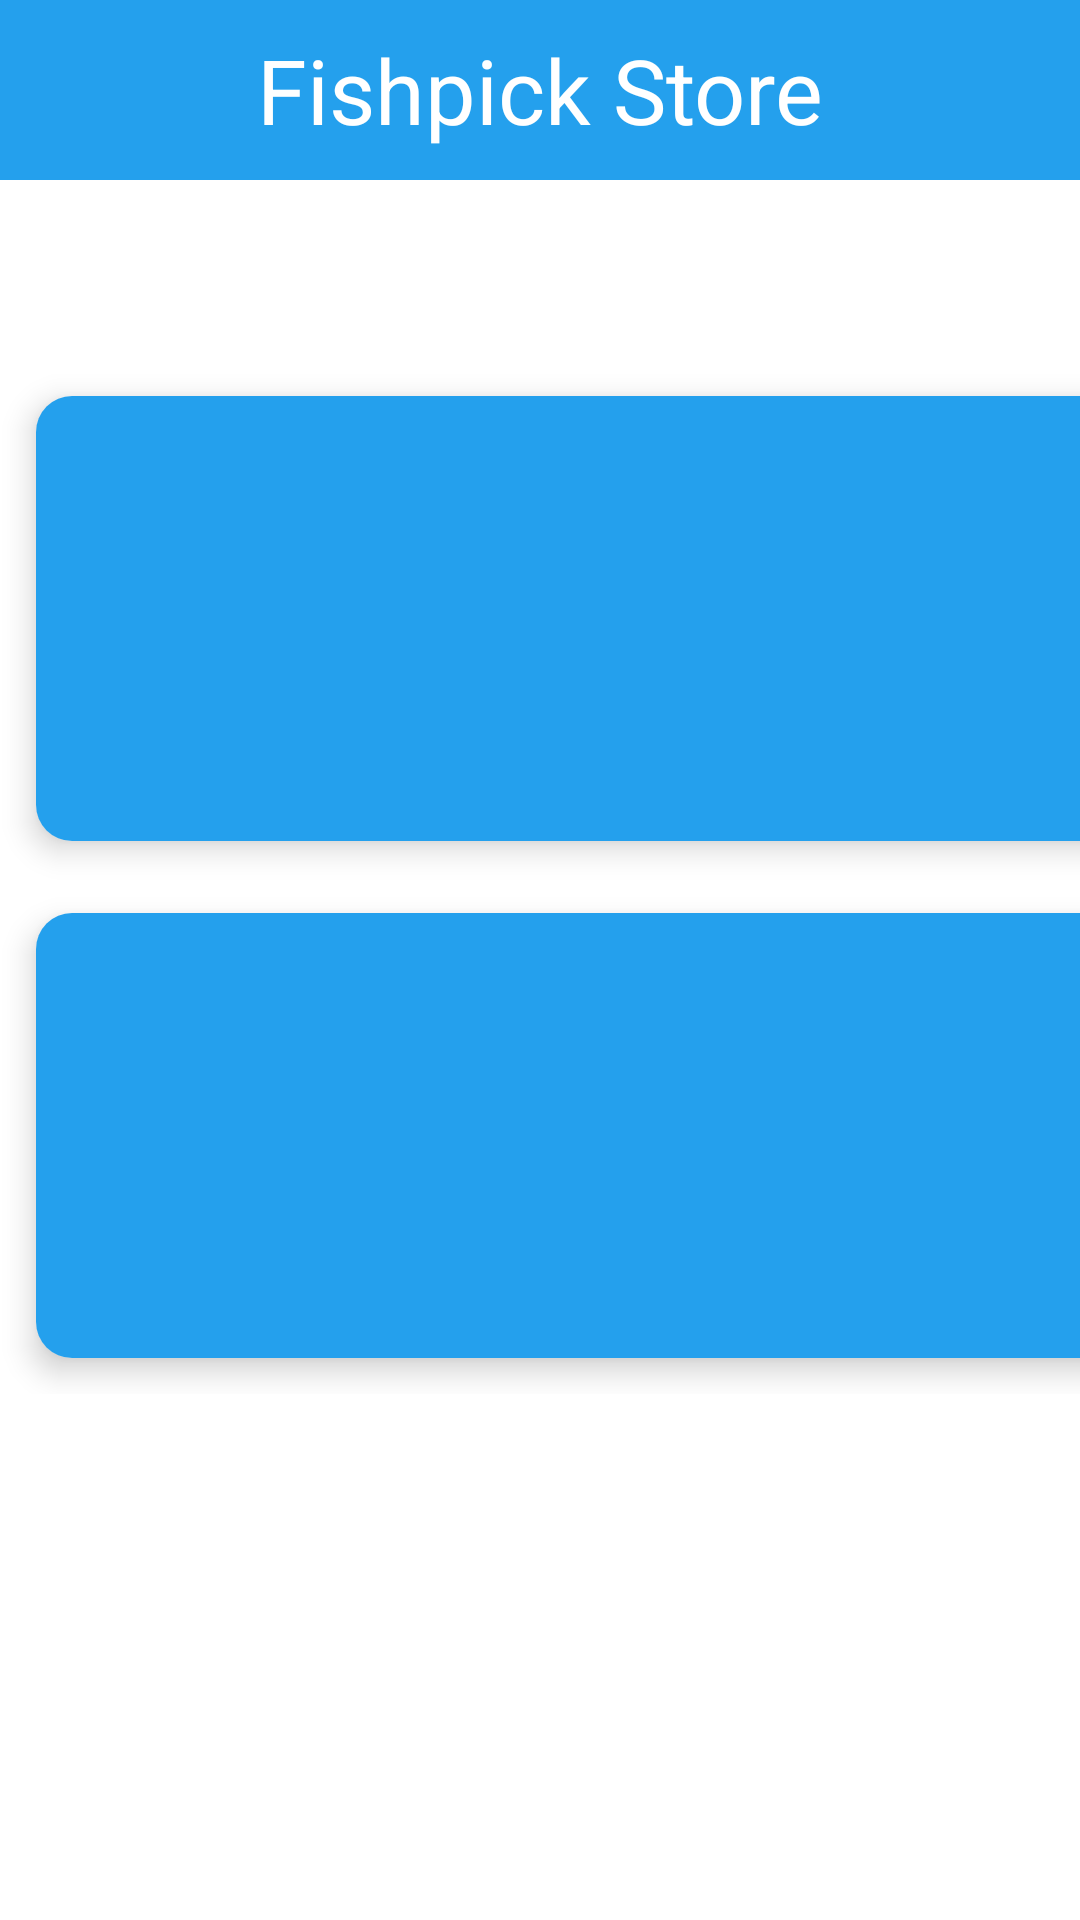

Here is an Android app screen rendered from its layout file. Give the layout XML and the strings, colors and styles it references.
<!-- AndroidManifest.xml: application theme Theme.FishStore -->
<!-- res/layout/activity_home2.xml -->
<?xml version="1.0" encoding="utf-8"?>
<androidx.constraintlayout.widget.ConstraintLayout xmlns:android="http://schemas.android.com/apk/res/android"
    xmlns:app="http://schemas.android.com/apk/res-auto"
    xmlns:tools="http://schemas.android.com/tools"
    android:layout_width="match_parent"
    android:layout_height="match_parent"
    tools:context=".Home2Activity">

    <LinearLayout
        android:orientation="vertical"
        android:layout_width="match_parent"
        android:layout_height="match_parent">

        <LinearLayout
            android:layout_width="match_parent"
            android:layout_height="60dp"
            android:background="@color/purple_500">
            <RelativeLayout
                android:layout_gravity="center"
                android:layout_width="match_parent"
                android:layout_height="wrap_content">

                <TextView
                    android:gravity="center"
                    android:layout_width="match_parent"
                    android:layout_height="wrap_content"
                    android:textSize="30dp"
                    android:textColor="@color/white"
                    android:text="Fishpick Store"/>

            </RelativeLayout>
        </LinearLayout>

        <GridLayout
            android:layout_marginTop="60dp"
            android:layout_width="match_parent"
            android:layout_height="wrap_content"
            android:columnOrderPreserved="false"
            android:alignmentMode="alignMargins"
            android:rowCount="3"
            android:columnCount="2">

            <androidx.cardview.widget.CardView
                android:layout_width="wrap_content"
                android:layout_height="wrap_content"
                android:layout_columnWeight="1"
                android:layout_rowWeight="1"
                app:cardElevation="6dp"
                app:cardCornerRadius="12dp"
                android:layout_margin="12dp">
                <LinearLayout
                    android:id="@+id/btn_input1"
                    android:layout_width="match_parent"
                    android:layout_height="match_parent"
                    android:gravity="center"
                    android:padding="16dp"
                    android:orientation="vertical"
                    android:background="@color/purple_500">
                    <ImageView
                        android:layout_width="80dp"
                        android:layout_height="80dp"
                        android:src="@drawable/cupang"/>
                    <TextView
                        android:layout_width="wrap_content"
                        android:layout_height="wrap_content"
                        android:text="Ikan Cupang"
                        android:textStyle="bold"
                        android:textSize="18sp"
                        android:textColor="#ffffff"
                        android:layout_marginTop="12dp"/>
                </LinearLayout>

            </androidx.cardview.widget.CardView>

            <androidx.cardview.widget.CardView
                android:layout_width="wrap_content"
                android:layout_height="wrap_content"
                android:layout_columnWeight="1"
                android:layout_rowWeight="1"
                app:cardElevation="6dp"
                app:cardCornerRadius="12dp"
                android:layout_margin="12dp">
                <LinearLayout
                    android:id="@+id/btn_pending"
                    android:layout_width="match_parent"
                    android:layout_height="match_parent"
                    android:gravity="center"
                    android:padding="16dp"
                    android:orientation="vertical"
                    android:background="@color/purple_500">
                    <ImageView
                        android:layout_width="80dp"
                        android:layout_height="80dp"
                        android:src="@drawable/approve"/>
                    <TextView
                        android:layout_width="wrap_content"
                        android:layout_height="wrap_content"
                        android:text="Daftar\nPersetujuan"
                        android:gravity="center"
                        android:textStyle="bold"
                        android:textSize="18sp"
                        android:textColor="#ffffff"
                        android:layout_marginTop="12dp"/>
                </LinearLayout>

            </androidx.cardview.widget.CardView>
            <androidx.cardview.widget.CardView
                android:layout_width="wrap_content"
                android:layout_height="wrap_content"
                android:layout_columnWeight="1"
                android:layout_rowWeight="1"
                app:cardElevation="6dp"
                app:cardCornerRadius="12dp"
                android:layout_margin="12dp">
                <LinearLayout
                    android:id="@+id/btn_setting1"
                    android:layout_width="match_parent"
                    android:layout_height="match_parent"
                    android:gravity="center"
                    android:padding="16dp"
                    android:orientation="vertical"
                    android:background="@color/purple_500">
                    <ImageView
                        android:layout_width="80dp"
                        android:layout_height="80dp"
                        android:src="@drawable/history"/>
                    <TextView
                        android:gravity="center"
                        android:layout_width="wrap_content"
                        android:layout_height="wrap_content"
                        android:text="History \n Transaksi"
                        android:textSize="18sp"
                        android:textStyle="bold"
                        android:textColor="#ffffff"
                        android:layout_marginTop="12dp"/>
                </LinearLayout>

            </androidx.cardview.widget.CardView>

            <androidx.cardview.widget.CardView
                android:id="@+id/cw_logout"
                android:layout_width="wrap_content"
                android:layout_height="wrap_content"
                android:layout_columnWeight="1"
                android:layout_rowWeight="1"
                app:cardElevation="6dp"
                app:cardCornerRadius="12dp"
                android:layout_margin="12dp">
                <LinearLayout
                    android:id="@+id/btn_logout1"
                    android:layout_width="match_parent"
                    android:layout_height="match_parent"
                    android:gravity="center"
                    android:padding="16dp"
                    android:orientation="vertical"
                    android:background="@color/purple_500">
                    <ImageView
                        android:layout_width="80dp"
                        android:layout_height="80dp"
                        android:src="@drawable/logout"/>
                    <TextView
                        android:layout_width="wrap_content"
                        android:layout_height="wrap_content"
                        android:text="Logout"
                        android:textStyle="bold"
                        android:textSize="18sp"
                        android:textColor="#ffffff"
                        android:layout_marginTop="12dp"/>
                </LinearLayout>

            </androidx.cardview.widget.CardView>



        </GridLayout>
    </LinearLayout>

</androidx.constraintlayout.widget.ConstraintLayout>
<!-- resources referenced by this layout -->
<resources>
  <color name="purple_500">#24a0ed</color>
  <color name="white">#FFFFFFFF</color>
  <!-- drawable cupang: png bitmap (drawable-v24, 355342 bytes) -->
  <!-- drawable history (drawable) -->
  <vector android:autoMirrored="true" android:height="24dp"
      android:tint="#FF0000" android:viewportHeight="24"
      android:viewportWidth="24" android:width="24dp" xmlns:android="http://schemas.android.com/apk/res/android">
      <path android:fillColor="@android:color/white" android:pathData="M19,3L5,3c-1.1,0 -2,0.9 -2,2v14c0,1.1 0.9,2 2,2h14c1.1,0 2,-0.9 2,-2L21,5c0,-1.1 -0.9,-2 -2,-2zM14,17L7,17v-2h7v2zM17,13L7,13v-2h10v2zM17,9L7,9L7,7h10v2z"/>
  </vector>
  <!-- drawable logout (drawable) -->
  <vector android:height="24dp" android:tint="#FF0000"
      android:viewportHeight="24" android:viewportWidth="24"
      android:width="24dp" xmlns:android="http://schemas.android.com/apk/res/android">
      <path android:fillColor="@android:color/white" android:pathData="M21,3.01H3c-1.1,0 -2,0.9 -2,2V9h2V4.99h18v14.03H3V15H1v4.01c0,1.1 0.9,1.98 2,1.98h18c1.1,0 2,-0.88 2,-1.98v-14c0,-1.11 -0.9,-2 -2,-2zM11,16l4,-4 -4,-4v3H1v2h10v3z"/>
  </vector>
  <style name="Theme.FishStore" parent="Theme.MaterialComponents.DayNight.DarkActionBar">
          
          <item name="colorPrimary">@color/purple_500</item>
          <item name="colorPrimaryVariant">@color/purple_700</item>
          <item name="colorOnPrimary">@color/white</item>
          
          <item name="colorSecondary">@color/teal_200</item>
          <item name="colorSecondaryVariant">@color/teal_700</item>
          <item name="colorOnSecondary">@color/black</item>
          
          <item name="android:statusBarColor" tools:targetApi="l">?attr/colorPrimaryVariant</item>
          
      </style>
  <color name="purple_700">#FF3700B3</color>
  <color name="teal_200">#FF03DAC5</color>
  <color name="teal_700">#FF018786</color>
  <color name="black">#FF000000</color>
</resources>
